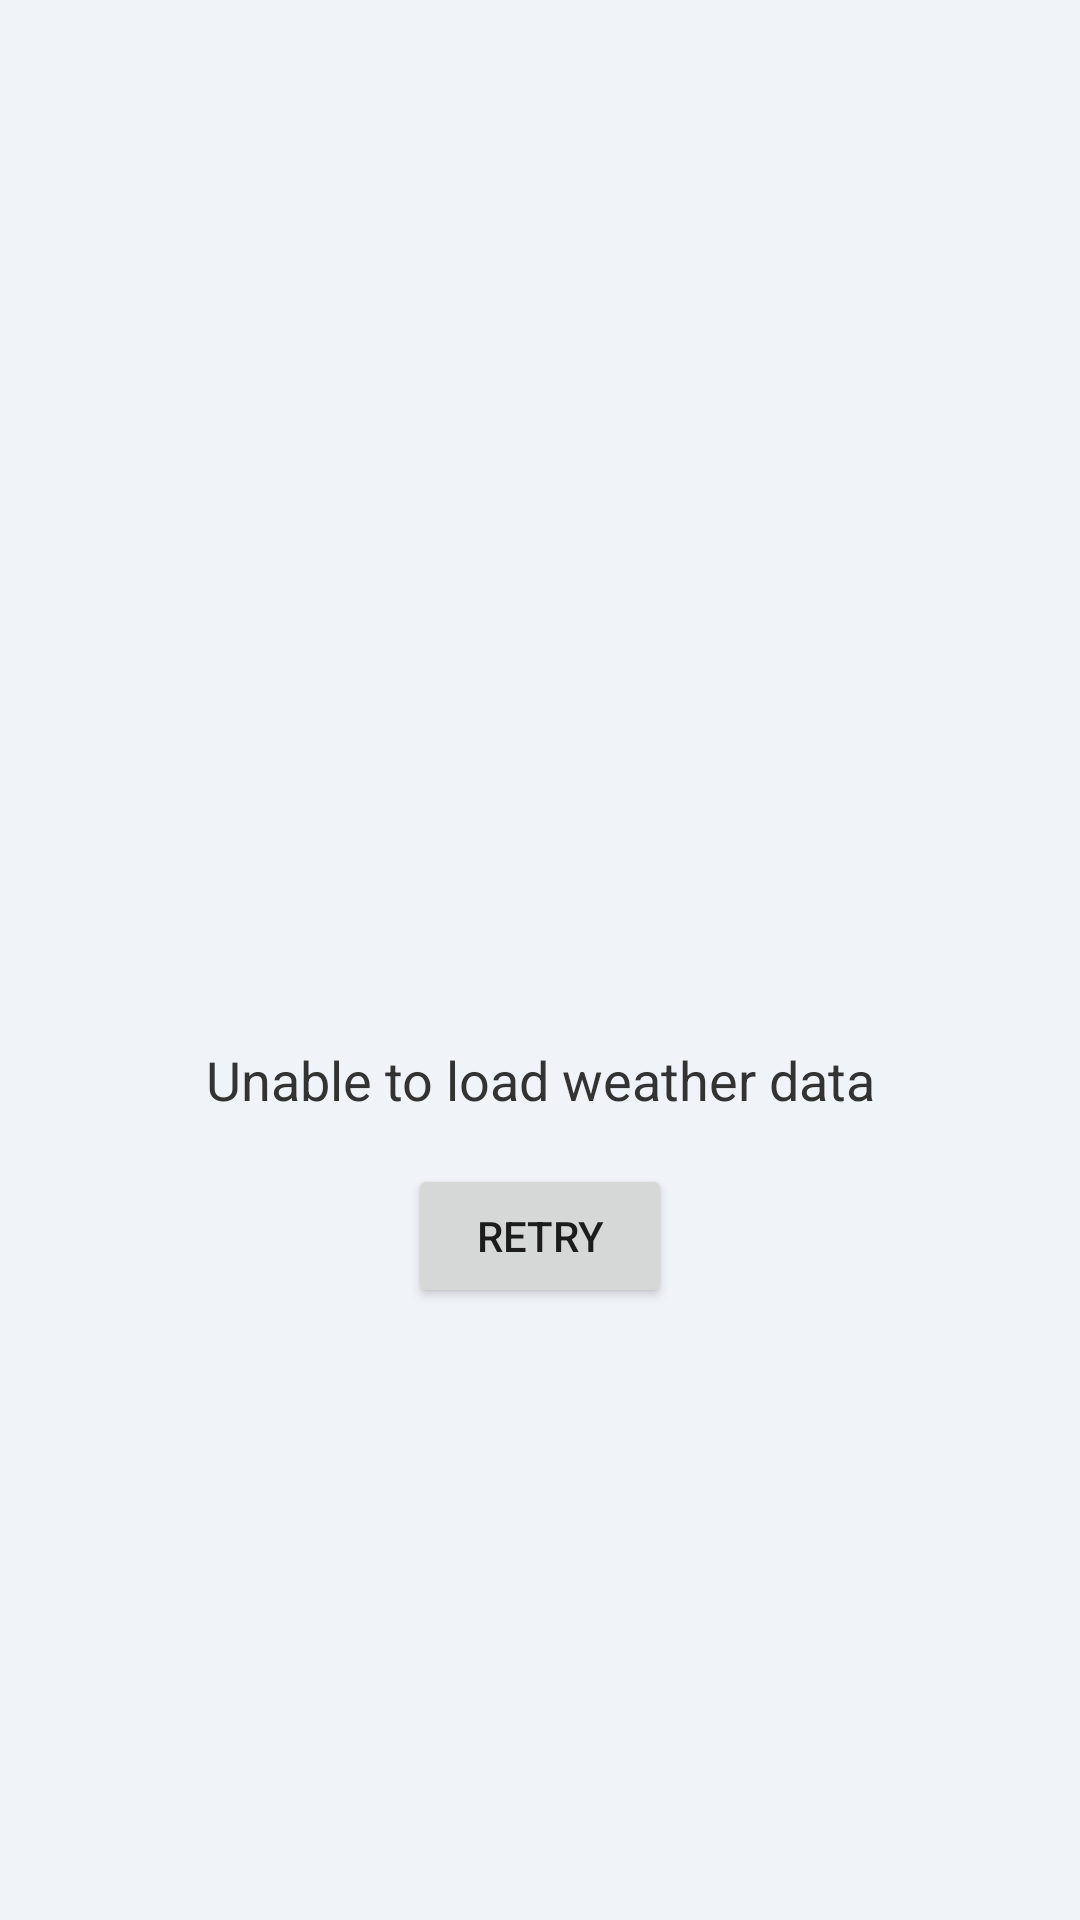

Android layout source for this screen:
<!-- AndroidManifest.xml: application theme Theme.NepalWeatherWidget -->
<!-- res/layout/layout_error.xml -->
<?xml version="1.0" encoding="utf-8"?>
<LinearLayout xmlns:android="http://schemas.android.com/apk/res/android"
    xmlns:app="http://schemas.android.com/apk/res-auto"
    android:layout_width="match_parent"
    android:layout_height="match_parent"
    android:gravity="center"
    android:orientation="vertical"
    android:padding="32dp">

    <ImageView
        android:layout_width="120dp"
        android:layout_height="120dp"
        android:src="@drawable/ic_error"
        app:tint="@color/error"/>

    <TextView
        android:layout_width="wrap_content"
        android:layout_height="wrap_content"
        android:layout_marginTop="24dp"
        android:text="@string/error_loading_weather"
        android:textAlignment="center"
        android:textColor="@color/text_primary"
        android:textSize="18sp"/>

    <Button
        android:id="@+id/retryButton"
        android:layout_width="wrap_content"
        android:layout_height="wrap_content"
        android:layout_marginTop="16dp"
        android:text="@string/retry"/>

</LinearLayout>
<!-- resources referenced by this layout -->
<resources>
  <color name="error">#D32F2F</color>
  <color name="text_primary">#333333</color>
  <string name="error_loading_weather">Unable to load weather data</string>
  <string name="retry">Retry</string>
  <color name="primary">#2196F3</color>
  <color name="primary_variant">#3546CC</color>
  <color name="on_primary">#FFFFFF</color>
  <color name="secondary">#FFAB2E</color>
  <color name="secondary_variant">#FF9100</color>
  <color name="on_secondary">#000000</color>
  <color name="background">#F0F3F8</color>
  <color name="on_background">#333333</color>
  <color name="surface">#FFFFFF</color>
  <color name="on_surface">#333333</color>
  <style name="TextAppearance.App.Headline2" parent="TextAppearance.MaterialComponents.Headline2">
          <item name="fontFamily">sans-serif-light</item>
          <item name="android:fontFamily">sans-serif-light</item>
          <item name="android:textSize">60sp</item>
          <item name="android:textColor">@color/text_primary</item>
      </style>
  <style name="TextAppearance.App.Headline3" parent="TextAppearance.MaterialComponents.Headline3">
          <item name="fontFamily">sans-serif</item>
          <item name="android:fontFamily">sans-serif</item>
          <item name="android:textSize">48sp</item>
          <item name="android:textColor">@color/text_primary</item>
      </style>
  <style name="TextAppearance.App.Headline4" parent="TextAppearance.MaterialComponents.Headline4">
          <item name="fontFamily">sans-serif</item>
          <item name="android:fontFamily">sans-serif</item>
          <item name="android:textSize">34sp</item>
          <item name="android:textColor">@color/text_primary</item>
      </style>
  <style name="TextAppearance.App.Body1" parent="TextAppearance.MaterialComponents.Body1">
          <item name="fontFamily">sans-serif</item>
          <item name="android:fontFamily">sans-serif</item>
          <item name="android:textSize">16sp</item>
          <item name="android:textColor">@color/text_primary</item>
      </style>
  <style name="TextAppearance.App.Body2" parent="TextAppearance.MaterialComponents.Body2">
          <item name="fontFamily">sans-serif</item>
          <item name="android:fontFamily">sans-serif</item>
          <item name="android:textSize">14sp</item>
          <item name="android:textColor">@color/text_secondary</item>
      </style>
  <style name="TextAppearance.App.Caption" parent="TextAppearance.MaterialComponents.Caption">
          <item name="fontFamily">sans-serif</item>
          <item name="android:fontFamily">sans-serif</item>
          <item name="android:textSize">12sp</item>
          <item name="android:textColor">@color/text_tertiary</item>
      </style>
  <style name="TextAppearance.App.Button" parent="TextAppearance.MaterialComponents.Button">
          <item name="fontFamily">sans-serif-medium</item>
          <item name="android:fontFamily">sans-serif-medium</item>
          <item name="android:textSize">14sp</item>
          <item name="android:textAllCaps">false</item>
      </style>
  <style name="ShapeAppearance.App.SmallComponent" parent="ShapeAppearance.MaterialComponents.SmallComponent">
          <item name="cornerFamily">rounded</item>
          <item name="cornerSize">12dp</item>
      </style>
  <style name="ShapeAppearance.App.MediumComponent" parent="ShapeAppearance.MaterialComponents.MediumComponent">
          <item name="cornerFamily">rounded</item>
          <item name="cornerSize">16dp</item>
      </style>
  <style name="ShapeAppearance.App.LargeComponent" parent="ShapeAppearance.MaterialComponents.LargeComponent">
          <item name="cornerFamily">rounded</item>
          <item name="cornerSize">24dp</item>
      </style>
  <color name="text_secondary">#666666</color>
  <color name="text_tertiary">#888888</color>
</resources>
